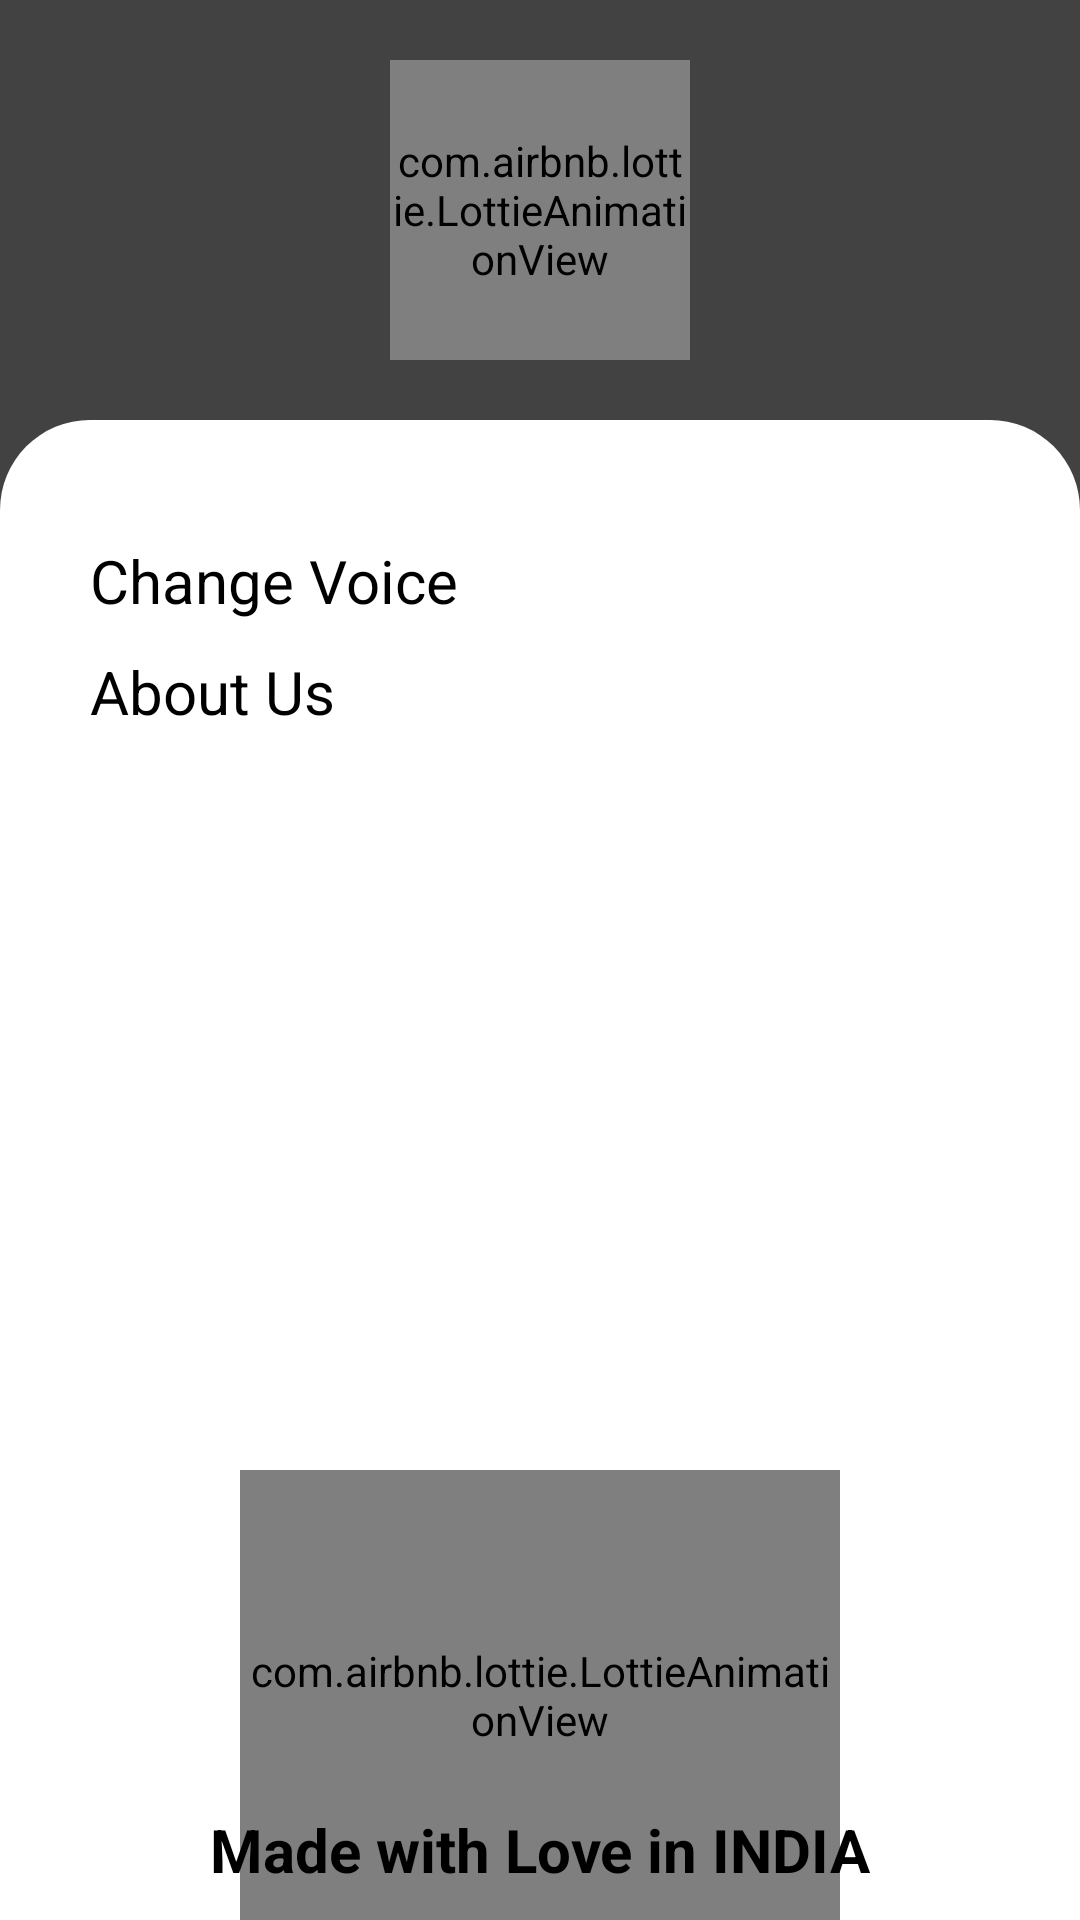

Layout XML and referenced resources for this Android screen:
<!-- AndroidManifest.xml: application theme AppTheme -->
<!-- res/layout/activity_settings.xml -->
<?xml version="1.0" encoding="utf-8"?>
<RelativeLayout xmlns:android="http://schemas.android.com/apk/res/android"
    xmlns:app="http://schemas.android.com/apk/res-auto"
    xmlns:tools="http://schemas.android.com/tools"
    android:layout_width="match_parent"
    android:layout_height="match_parent"
    android:background="@color/cardview_dark_background"
    tools:context="com.world.jd.disa.Settings">
    <com.airbnb.lottie.LottieAnimationView
        android:layout_width="100dp"
        android:layout_height="100dp"
        android:layout_alignParentTop="true"
        app:lottie_fileName="seticonng.json"
        app:lottie_autoPlay="true"
        android:layout_centerHorizontal="true"
        app:lottie_loop="true"
        android:layout_marginTop="20dp"
        android:id="@+id/setanim"/>
    <RelativeLayout
        android:layout_width="match_parent"
        android:layout_height="match_parent"
        android:background="@drawable/back"
        android:layout_marginTop="20dp"
        android:layout_below="@id/setanim"
        android:orientation="vertical">

        <TextView
            android:layout_width="match_parent"
            android:layout_height="wrap_content"
            android:text="Change Voice"
            android:onClick="voicechng"
            android:textColor="@color/black"
            android:textSize="20dp"
            android:paddingLeft="30dp"
            android:id="@+id/chv"
            android:layout_marginTop="40dp"
            android:background="@color/border_color"/>

        <TextView
            android:layout_width="match_parent"
            android:layout_height="wrap_content"
            android:layout_marginTop="10dp"
            android:text="About Us"
            android:onClick="sendAbout"
            android:textColor="@color/black"
            android:layout_below="@id/chv"
            android:textSize="20dp"
            android:paddingLeft="30dp"
            android:background="@color/border_color"/>

        <com.airbnb.lottie.LottieAnimationView
            android:layout_width="200dp"
            android:layout_height="150dp"
            app:lottie_fileName="love.json"
            app:lottie_autoPlay="true"
            android:layout_centerHorizontal="true"
            android:layout_alignParentBottom="true"
            app:lottie_loop="true"
            android:forceHasOverlappingRendering="true"/>
        <TextView
            android:layout_width="wrap_content"
            android:layout_height="wrap_content"
            android:layout_centerHorizontal="true"
            android:layout_alignParentBottom="true"
            android:textSize="20dp"
            android:layout_marginBottom="10dp"
            android:id="@+id/india"
            android:text="Made with Love in INDIA"
            android:textColor="@color/black"
            android:textStyle="bold" />

    </RelativeLayout>

</RelativeLayout>
<!-- resources referenced by this layout -->
<resources>
  <color name="black">#000000</color>
  <!-- drawable back (drawable) -->
  <?xml version="1.0" encoding="utf-8"?>
  <shape xmlns:android="http://schemas.android.com/apk/res/android"
      android:shape="rectangle">
      <gradient
          android:startColor="@android:color/background_light"
          android:centerColor="@android:color/background_light"
          android:endColor="@android:color/background_light"
          android:type="linear"
          android:angle="0"/>
      <corners
          android:topLeftRadius="30dp"
          android:topRightRadius="30dp"
          android:bottomRightRadius="0dp"
          android:bottomLeftRadius="0dp"/>
  
  </shape>
  <style name="AppTheme" parent="Theme.AppCompat.DayNight.NoActionBar">
          
          <item name="colorPrimary">@color/colorPrimary</item>
          <item name="colorPrimaryDark">@color/colorPrimaryDark</item>
          <item name="colorAccent">@color/colorAccent</item>
          <item name="android:windowIsTranslucent">true</item>
          <item name="android:windowBackground">@color/transparent</item>
          <item name="android:windowContentOverlay">@null</item>
          <item name="android:windowNoTitle">true</item>
          <item name="android:backgroundDimEnabled">true</item>
      </style>
  <color name="colorPrimary">#6200EE</color>
  <color name="colorPrimaryDark">#00000000</color>
  <color name="colorAccent">#03DAC5</color>
  <color name="transparent">#1CF6F5F8</color>
</resources>
